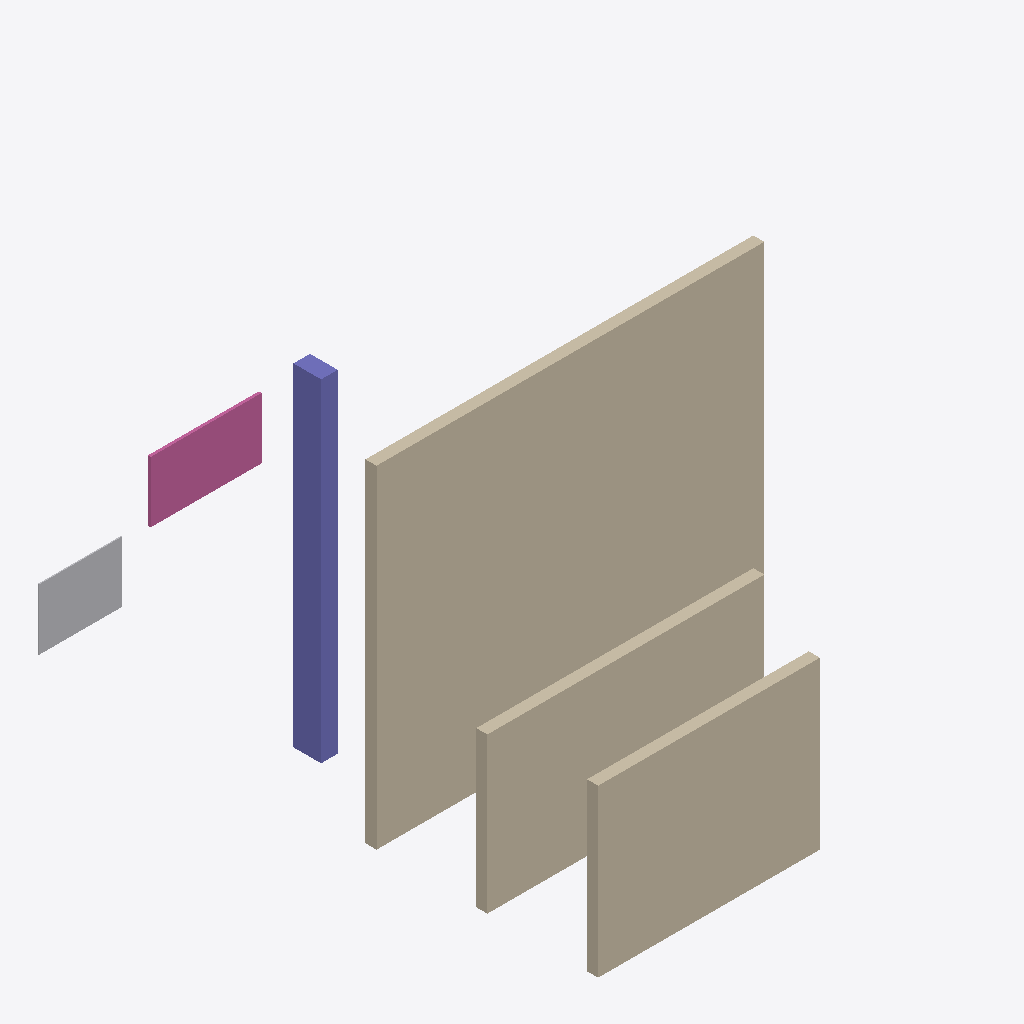
Isometric view of an IFC building model (IFC-SPF (STEP), schema IFC4, length unit millimetre), seen from the south-west, elements coloured by IFC class (only those large enough to see are counted): 3 walls (beige), 1 column (violet), 1 railing (pink), 1 other element (light grey).
Extent 7.0 m × 10.1 m × 6.0 m (x, y, z). Storeys (2): Level 1 at 0.00 m; Level 2 at 3.00 m. Elements (8): 3 IfcWall, 2 IfcBuildingElementProxy, 2 IfcColumn, 1 IfcRailing.

HEADER;
FILE_DESCRIPTION(('ViewDefinition [CoordinationView]'),'2;1');
FILE_NAME('columns-offset.ifc','2026-11-07T00:00:00',(''),(''),'hand-written test fixture','','');
FILE_SCHEMA(('IFC4'));
ENDSEC;
DATA;
#1=IFCPROJECT('0aaaaaaaaaaaaaaaaaaaa1',$,'Columns and Offset Test',$,$,$,$,(#20),#10);
#40=IFCSITE('0aaaaaaaaaaaaaaaaaaaa2',$,'Site',$,$,#41,$,$,.ELEMENT.,$,$,$,$,$);
#44=IFCBUILDING('0aaaaaaaaaaaaaaaaaaaa3',$,'Building',$,$,#45,$,$,.ELEMENT.,$,$,$);
#50=IFCBUILDINGSTOREY('0aaaaaaaaaaaaaaaaaaaa4',$,'Level 1',$,$,#51,$,$,.ELEMENT.,0.0);
#52=IFCBUILDINGSTOREY('0aaaaaaaaaaaaaaaaaaaa5',$,'Level 2',$,$,#53,$,$,.ELEMENT.,3000.0);
#120=IFCWALL('0aaaaaaaaaaaaaaaaaaac3',$,'Two Storey Wall',$,$,#121,#122,$,.STANDARD.);
#100=IFCWALL('0aaaaaaaaaaaaaaaaaaac1',$,'Ordinary Wall',$,$,#101,#102,$,.STANDARD.);
#110=IFCWALL('0aaaaaaaaaaaaaaaaaaac2',$,'Negative Offset Wall',$,$,#111,#112,$,.STANDARD.);
#200=IFCCOLUMN('0aaaaaaaaaaaaaaaaaaad1',$,'Rect Column',$,$,#201,#202,$,.COLUMN.);
#300=IFCRAILING('0aaaaaaaaaaaaaaaaaaaf1',$,'Balcony Railing',$,$,#301,#302,$,.USERDEFINED.);
#310=IFCBUILDINGELEMENTPROXY('0aaaaaaaaaaaaaaaaaaaf2',$,'Railing:Glass',$,$,#311,#312,$,.ELEMENT.);
ENDSEC;
